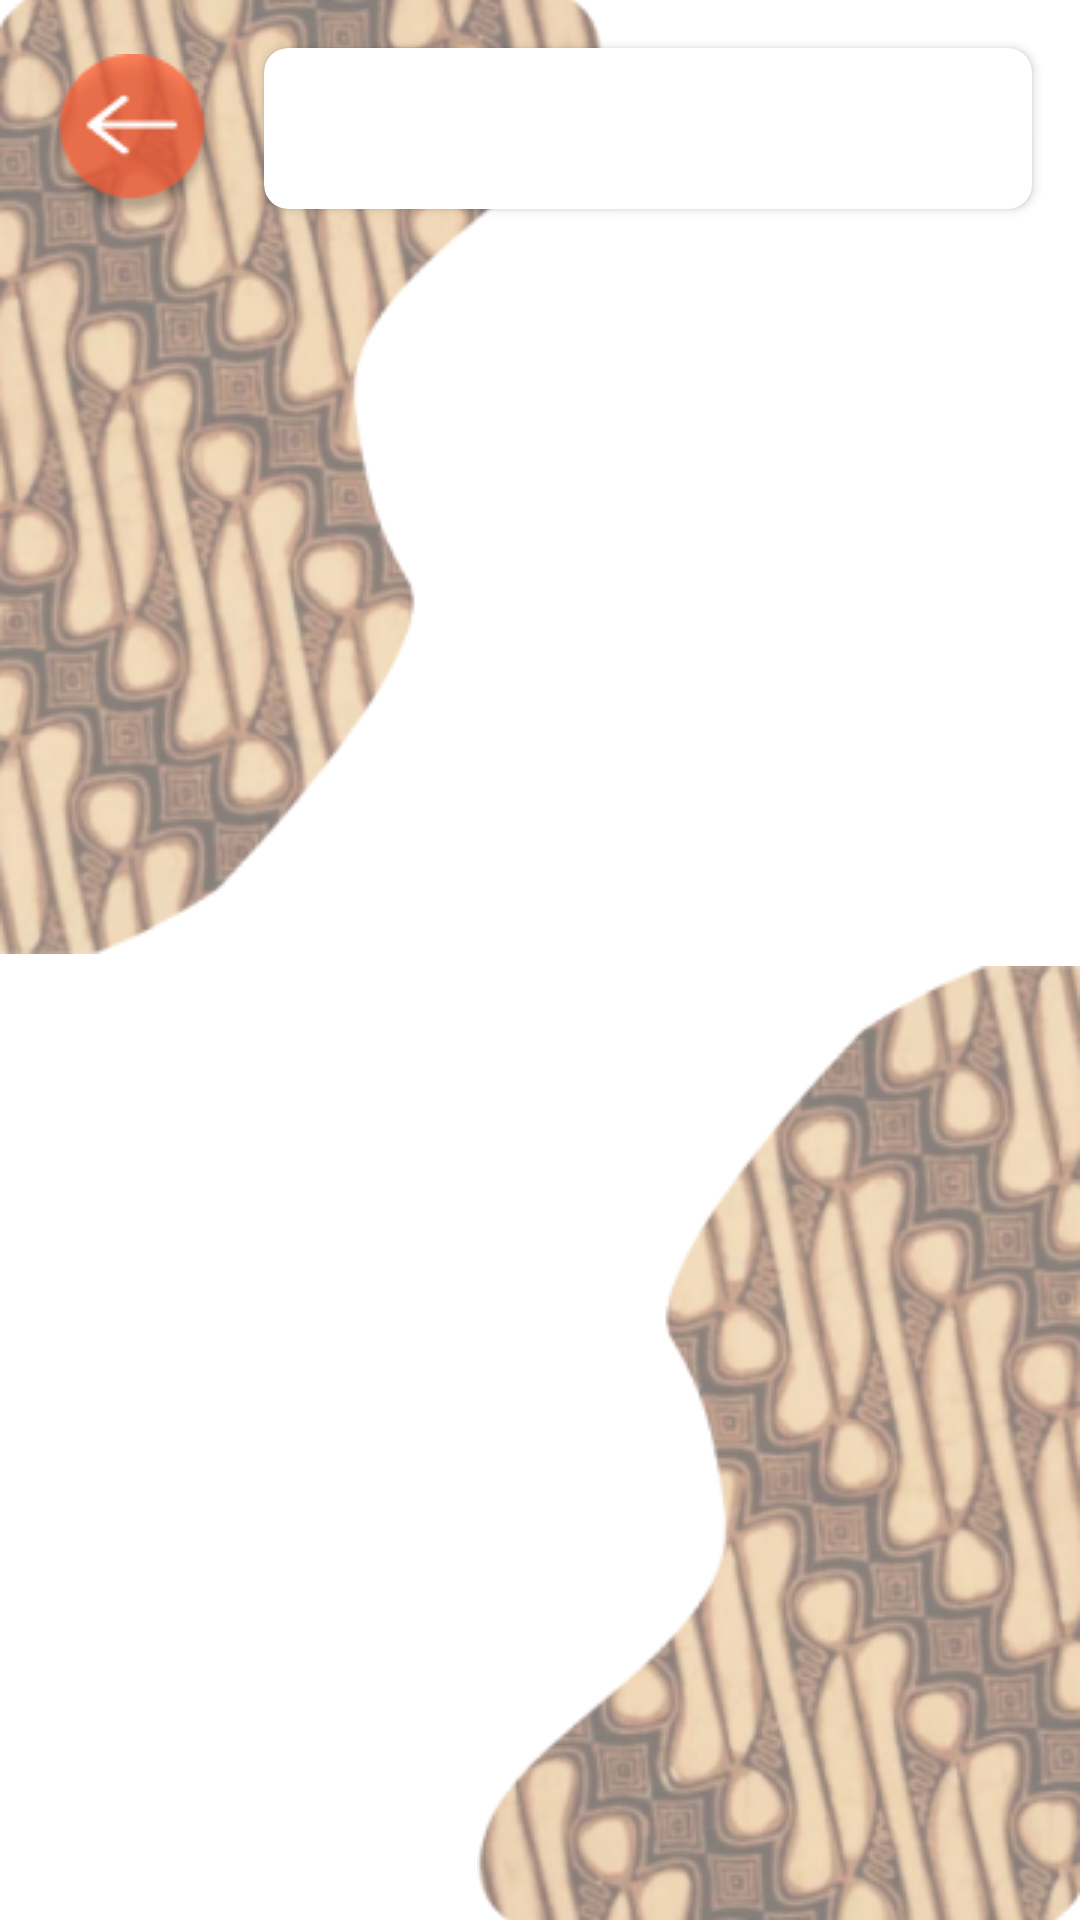

Layout XML and referenced resources for this Android screen:
<!-- AndroidManifest.xml: application theme Theme.Gamastik -->
<!-- res/layout/activity_batik_by_region.xml -->
<?xml version="1.0" encoding="utf-8"?>
<androidx.constraintlayout.widget.ConstraintLayout xmlns:android="http://schemas.android.com/apk/res/android"
    xmlns:app="http://schemas.android.com/apk/res-auto"
    xmlns:tools="http://schemas.android.com/tools"
    android:layout_width="match_parent"
    android:layout_height="match_parent"
    tools:context=".ui.feature.discovery.byregion.BatikByRegionActivity">
    <ProgressBar
        android:id="@+id/progressBar"
        android:layout_width="wrap_content"
        android:layout_height="wrap_content"
        android:layout_marginBottom="32dp"
        android:elevation="@dimen/large_dimen"
        android:visibility="gone"
        app:layout_constraintBottom_toBottomOf="parent"
        app:layout_constraintEnd_toEndOf="parent"
        app:layout_constraintStart_toStartOf="parent"
        app:layout_constraintTop_toTopOf="parent" />

    <ImageView
        android:layout_width="wrap_content"
        android:layout_height="wrap_content"
        android:src="@drawable/bg_batik"
        app:layout_constraintTop_toTopOf="parent"
        app:layout_constraintStart_toStartOf="parent"
        tools:ignore="ContentDescription" />

    <ImageView
        android:layout_width="wrap_content"
        android:layout_height="wrap_content"
        android:src="@drawable/bg_batik"
        android:rotation="180"
        app:layout_constraintEnd_toEndOf="parent"
        app:layout_constraintBottom_toBottomOf="parent"
        tools:ignore="ContentDescription"/>

    <ImageView
        android:id="@+id/iv_back"
        android:layout_width="wrap_content"
        android:layout_height="wrap_content"
        android:layout_marginStart="16dp"
        android:layout_marginTop="18dp"
        android:contentDescription="@string/back_button"
        android:src="@drawable/icon_back"
        app:layout_constraintStart_toStartOf="parent"
        app:layout_constraintTop_toTopOf="parent" />

    <androidx.cardview.widget.CardView
        android:id="@+id/cardView2"
        android:layout_width="0dp"
        android:layout_height="wrap_content"
        android:layout_marginStart="16dp"
        android:layout_marginTop="16dp"
        android:layout_marginEnd="16dp"
        app:cardCornerRadius="@dimen/medium_dimen"
        app:layout_constraintEnd_toEndOf="parent"
        app:layout_constraintStart_toEndOf="@+id/iv_back"
        app:layout_constraintTop_toTopOf="parent">

        <androidx.constraintlayout.widget.ConstraintLayout
            android:layout_width="match_parent"
            android:layout_height="wrap_content">

            <TextView
                android:id="@+id/tv_region"
                android:layout_width="match_parent"
                android:layout_height="wrap_content"
                android:padding="@dimen/large_dimen"
                android:textSize="@dimen/large_text"
                android:textStyle="bold"
                app:layout_constraintBottom_toBottomOf="parent"
                app:layout_constraintEnd_toEndOf="parent"
                app:layout_constraintStart_toStartOf="parent"
                app:layout_constraintTop_toTopOf="parent"
                tools:text="Region" />

        </androidx.constraintlayout.widget.ConstraintLayout>
    </androidx.cardview.widget.CardView>

    <androidx.recyclerview.widget.RecyclerView
        android:id="@+id/rv_batik"
        android:layout_width="0dp"
        android:layout_height="0dp"
        android:layout_marginStart="16dp"
        android:layout_marginTop="16dp"
        android:layout_marginEnd="16dp"
        android:layout_marginBottom="16dp"
        android:orientation="vertical"
        app:layoutManager="androidx.recyclerview.widget.GridLayoutManager"
        app:layout_constraintBottom_toBottomOf="parent"
        app:layout_constraintEnd_toEndOf="parent"
        app:layout_constraintStart_toStartOf="parent"
        app:layout_constraintTop_toBottomOf="@+id/cardView2"
        app:spanCount="2"
        tools:itemCount="6"
        tools:listitem="@layout/item_list_batik" />
</androidx.constraintlayout.widget.ConstraintLayout>
<!-- res/layout/item_list_batik.xml (included above) -->
<?xml version="1.0" encoding="utf-8"?>
<androidx.constraintlayout.widget.ConstraintLayout
    xmlns:android="http://schemas.android.com/apk/res/android"
    xmlns:app="http://schemas.android.com/apk/res-auto"
    xmlns:tools="http://schemas.android.com/tools"
    android:layout_gravity="center_horizontal"
    android:layout_width="match_parent"
    android:layout_marginEnd="@dimen/medium_dimen"
    android:layout_marginStart="@dimen/medium_dimen"
    android:layout_height="wrap_content">

    <androidx.cardview.widget.CardView
        android:layout_width="wrap_content"
        android:layout_height="wrap_content"
        android:layout_marginStart="@dimen/medium_dimen"
        android:layout_marginTop="8dp"
        android:layout_marginEnd="8dp"
        android:layout_marginBottom="8dp"
        app:cardCornerRadius="@dimen/medium_dimen"
        app:layout_constraintBottom_toBottomOf="parent"
        app:layout_constraintEnd_toEndOf="parent"
        app:layout_constraintStart_toStartOf="parent"
        app:layout_constraintTop_toTopOf="parent">

        <androidx.constraintlayout.widget.ConstraintLayout
            android:layout_width="match_parent"
            android:layout_height="wrap_content">

            <ImageView
                android:id="@+id/iv_batik"
                android:layout_width="200dp"
                android:layout_height="250dp"
                android:scaleType="fitXY"
                android:src="@drawable/img_sample_batik"
                app:layout_constraintEnd_toEndOf="parent"
                app:layout_constraintStart_toStartOf="parent"
                app:layout_constraintTop_toTopOf="parent" />


            <Space
                android:id="@+id/space"
                android:layout_width="wrap_content"
                android:layout_height="wrap_content"
                android:layout_marginBottom="16dp"
                app:layout_constraintBottom_toTopOf="@+id/tv_batik"
                app:layout_constraintStart_toStartOf="parent" />

            <View
                android:id="@+id/view"
                android:layout_width="0dp"
                android:layout_height="0dp"
                android:alpha="0.9"
                android:background="#80000000"
                app:layout_constraintBottom_toBottomOf="parent"
                app:layout_constraintEnd_toEndOf="parent"
                app:layout_constraintStart_toStartOf="parent"
                app:layout_constraintTop_toTopOf="@+id/space" />

            <TextView
                android:id="@+id/tv_batik"
                android:layout_width="wrap_content"
                android:layout_height="wrap_content"
                android:layout_marginBottom="16dp"
                tools:text="Nama Batik"
                android:textColor="@color/white"
                android:textSize="@dimen/large_text"
                app:layout_constraintBottom_toBottomOf="@+id/iv_batik"
                app:layout_constraintEnd_toEndOf="parent"
                app:layout_constraintStart_toStartOf="parent"
                app:layout_constraintTop_toTopOf="parent"
                app:layout_constraintVertical_bias="1.0"
                tools:ignore="SmallSp" />


        </androidx.constraintlayout.widget.ConstraintLayout>
    </androidx.cardview.widget.CardView>

</androidx.constraintlayout.widget.ConstraintLayout>
<!-- resources referenced by this layout -->
<resources>
  <color name="white">#FFFFFFFF</color>
  <dimen name="large_dimen">16dp</dimen>
  <dimen name="large_text">16sp</dimen>
  <dimen name="medium_dimen">8dp</dimen>
  <!-- drawable bg_batik: png bitmap (drawable, 93490 bytes) -->
  <!-- drawable icon_back: png bitmap (drawable, 2960 bytes) -->
  <!-- drawable img_sample_batik: png bitmap (drawable, 58927 bytes) -->
  <string name="back_button">Back Button</string>
  <style name="Theme.Gamastik" parent="Theme.MaterialComponents.DayNight.DarkActionBar">
          
          <item name="colorPrimary">@color/material_orange_500</item>
          <item name="colorPrimaryVariant">@color/material_orange_700</item>
          <item name="colorOnPrimary">@color/white</item>
          
          <item name="colorSecondary">@color/material_cyan_200</item>
          <item name="colorSecondaryVariant">@color/material_cyan_700</item>
          <item name="colorOnSecondary">@color/black</item>
          
          <item name="android:statusBarColor" tools:targetApi="l">?attr/colorPrimaryVariant</item>
          
          <item name="android:textColor" tools:targetApi="l">@color/black</item>
  
      </style>
  <color name="material_orange_500">#FF9800</color>
  <color name="material_orange_700">#F57C00</color>
  <color name="material_cyan_200">#80DEEA</color>
  <color name="material_cyan_700">#0097A7</color>
  <color name="black">#FF000000</color>
</resources>
